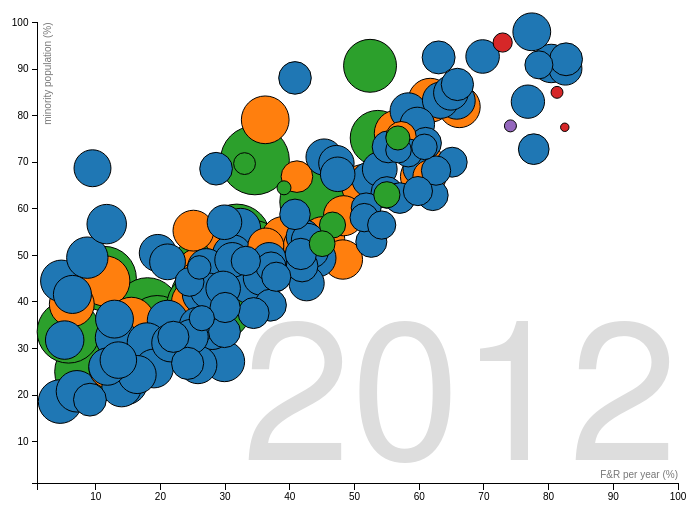
D3 v3 page, settled after 360 driven frames (6 s of simulated time); the page loaded 1 data file(s).


  // Various accessors that specify the four dimensions of data to visualize.
  function x(d) {
    return d.fr;
  } //percent F&R per year
  function y(d) {
    return d.minority;
  } //%nonwhite
  function radius(d) {
    return d.population;
  } //population
  function color(d) {
    return d.level;
  } //level of school
  function key(d) {
    return d.name;
  } //school name

  // Chart dimensions.
  var margin = {
    top: 19.5,
    right: 19.5,
    bottom: 19.5,
    left: 100.5
  },
    width = 660 - margin.right,
    height = 500 - margin.top - margin.bottom;

  // Various scales. These domains make assumptions of data, naturally.
  var xScale = d3.scale.linear().domain([1, 100]).range([0, width]),
    yScale = d3.scale.linear().domain([1, 100]).range([height, 0]),
    radiusScale = d3.scale.sqrt().domain([0, 9e8]).range([0, 20000]),
    colorScale = d3.scale.category10();

  // The x & y axes.
  var xAxis = d3.svg.axis().orient("bottom").scale(xScale).ticks(10, d3.format(",d")),
    yAxis = d3.svg.axis().scale(yScale).orient("left");

  // Create the SVG container and set the origin.
  var svg = d3.select("#chart").append("svg")
    .attr("width", width + margin.left + margin.right)
    .attr("height", height + margin.top + margin.bottom)
    .append("g")
    .attr("transform", "translate(" + margin.left + "," + margin.top + ")");

  // Add the x-axis.
  svg.append("g")
    .attr("class", "x axis")
    .attr("transform", "translate(0," + height + ")")
    .call(xAxis);

  // Add the y-axis.
  svg.append("g")
    .attr("class", "y axis")
    .call(yAxis);

  // Add an x-axis label.
  svg.append("text")
    .attr("class", "x label")
    .attr("text-anchor", "end")
    .attr("x", width)
    .attr("y", height - 6)
    .text("F&R per year (%)");

  // Add a y-axis label.
  svg.append("text")
    .attr("class", "y label")
    .attr("text-anchor", "end")
    .attr("y", 6)
    .attr("dy", ".75em")
    .attr("transform", "rotate(-90)")
    .text("minority population (%)");

  // Add the year label; the value is set on transition.
  var label = svg.append("text")
    .attr("class", "year label")
    .attr("text-anchor", "end")
    .attr("y", height - 24)
    .attr("x", width)
    .text(2011);

  // Load the data.
  d3.json("schools.json", function(nations) {

    // A bisector since many nation's data is sparsely-defined.
    var bisect = d3.bisector(function(d) {
      return d[0];
    });

    // Add a dot per nation. Initialize the data at 1800, and set the colors.
    var dot = svg.append("g")
      .attr("class", "dots")
      .selectAll(".dot")
      .data(interpolateData(2011))
      .enter().append("circle")
      .attr("class", "dot")
      .style("fill", function(d) {
        return colorScale(color(d));
      })
      .call(position)
      .sort(order);

    // Add a title.
    dot.append("title")
      .text(function(d) {
        return d.name;
      });

    // Add an overlay for the year label.
    var box = label.node().getBBox();

    var overlay = svg.append("rect")
      .attr("class", "overlay")
      .attr("x", box.x)
      .attr("y", box.y)
      .attr("width", box.width)
      .attr("height", box.height)
      .on("mouseover", enableInteraction);

    // Start a transition that interpolates the data based on year.
    svg.transition()
      .duration(5000)
      .ease("linear")
      .tween("year", tweenYear)
      .each("end", enableInteraction);

    // Positions the dots based on data.
    function position(dot) {
      dot.attr("cx", function(d) {
        return xScale(x(d));
      })
        .attr("cy", function(d) {
          return yScale(y(d));
        })
        .attr("r", function(d) {
          return radiusScale(radius(d));
        });
    }

    // Defines a sort order so that the smallest dots are drawn on top.
    function order(a, b) {
      return radius(b) - radius(a);
    }

    // After the transition finishes, you can mouseover to change the year.
    function enableInteraction() {
      var yearScale = d3.scale.linear()
        .domain([2011, 2012])
        .range([box.x + 10, box.x + box.width - 10])
        .clamp(true);

      // Cancel the current transition, if any.
      svg.transition().duration(0);

      overlay
        .on("mouseover", mouseover)
        .on("mouseout", mouseout)
        .on("mousemove", mousemove)
        .on("touchmove", mousemove);

      function mouseover() {
        label.classed("active", true);
      }

      function mouseout() {
        label.classed("active", false);
      }

      function mousemove() {
        displayYear(yearScale.invert(d3.mouse(this)[0]));
      }
    }

    // Tweens the entire chart by first tweening the year, and then the data.
    // For the interpolated data, the dots and label are redrawn.
    function tweenYear() {
      var year = d3.interpolateNumber(2011, 2012);
      return function(t) {
        displayYear(year(t));
      };
    }

    // Updates the display to show the specified year.
    function displayYear(year) {
      dot.data(interpolateData(year), key).call(position).sort(order);
      label.text(Math.round(year));
    }

    // Interpolates the dataset for the given (fractional) year.
    function interpolateData(year) {
      return nations.map(function(d) {
        return {
          name: d.name,
          level: d.level,
          fr: interpolateValues(d.fr, year),
          population: interpolateValues(d.population, year),
          minority: interpolateValues(d.minority, year)
        };
      });
    }

    // Finds (and possibly interpolates) the value for the specified year.
    function interpolateValues(values, year) {
      var i = bisect.left(values, year, 0, values.length - 1),
        a = values[i];
      if (i > 0) {
        var b = values[i - 1],
          t = (year - a[0]) / (b[0] - a[0]);
        return a[1] * (1 - t) + b[1] * t;
      }
      return a[1];
    }
  });


  GoogleAnalyticsObject = "ga", ga = function() {
    ga.q.push(arguments);
  }, ga.q = [], ga.l = +new Date;
  ga("create", "UA-48272912-3", "ocks.org");
  ga("send", "pageview");


### data: schools.json
[
 {
  "name": "Adams Elementary",
  "level": "E",
  "fr": [
   [
    2008,
    22.4
   ],
   [
    2009,
    21.5
   ],
   [
    2010,
    33.5
   ],
   [
    2011,
    37.9
   ],
   [
    2012,
    37.4
   ]
  ],
  "population": [
   [
    2008,
    670
   ],
   [
    2009,
    730
   ],
   [
    2010,
    806
   ],
   [
    2011,
    820
   ],
   [
    2012,
    807
   ]
  ],
  "minority": [
   [
    2008,
    39.6
   ],
   [
    2009,
    40.1
   ],
   [
    2010,
    43.9
   ],
   [
    2011,
    45.1
   ],
   [
    2012,
    46.1
   ]
  ]
 },
 {
  "name": "Apex Elementary",
  "level": "E",
  "fr": [
   [
    2008,
    31.3
   ],
   [
    2009,
    31.7
   ],
   [
    2010,
    34.0
   ],
   [
    2011,
    32.6
   ],
   [
    2012,
    35.5
   ]
  ],
  "population": [
   [
    2008,
    705
   ],
   [
    2009,
    651
   ],
   [
    2010,
    670
   ],
   [
    2011,
    684
   ],
   [
    2012,
    682
   ]
  ],
  "minority": [
   [
    2008,
    38.3
   ],
   [
    2009,
    38.7
   ],
   [
    2010,
    41.6
   ],
   [
    2011,
    42.8
   ],
   [
    2012,
    45.2
   ]
  ]
 },
 {
  "name": "Aversboro Elementary",
  "level": "E",
  "fr": [
   [
    2008,
    52.1
   ],
   [
    2009,
    54.9
   ],
   [
    2010,
    59.3
   ],
   [
    2011,
    55.3
   ],
   [
    2012,
    57.0
   ]
  ],
  "population": [
   [
    2008,
    584
   ],
   [
    2009,
    555
   ],
   [
    2010,
    560
   ],
   [
    2011,
    434
   ],
   [
    2012,
    530
   ]
  ],
  "minority": [
   [
    2008,
    65.1
   ],
   [
    2009,
    63.8
   ],
   [
    2010,
    66.6
   ],
   [
    2011,
    59.7
   ],
   [
    2012,
    62.3
   ]
  ]
 },
 {
  "name": "Baileywick Elementary",
  "level": "E",
  "fr": [
   [
    2008,
    35.1
   ],
   [
    2009,
    38.9
   ],
   [
    2010,
    43.0
   ],
   [
    2011,
    44.6
   ],
   [
    2012,
    51.5
   ]
  ],
  "population": [
   [
    2008,
    518
   ],
   [
    2009,
    467
   ],
   [
    2010,
    456
   ],
   [
    2011,
    442
   ],
   [
    2012,
    454
   ]
  ],
  "minority": [
   [
    2008,
    46.9
   ],
   [
    2009,
    48.6
   ],
   [
    2010,
    51.1
   ],
   [
    2011,
    56.1
   ],
   [
    2012,
    58.1
   ]
  ]
 },
 {
  "name": "Ballentine Elementary",
  "level": "E",
  "fr": [
   [
    2008,
    21.8
   ],
   [
    2009,
    32.3
   ],
   [
    2010,
    31.4
   ],
   [
    2011,
    32.2
   ],
   [
    2012,
    29.9
   ]
  ],
  "population": [
   [
    2008,
    789
   ],
   [
    2009,
    668
   ],
   [
    2010,
    653
   ],
   [
    2011,
    646
   ],
   [
    2012,
    569
   ]
  ],
  "minority": [
   [
    2008,
    31.4
   ],
   [
    2009,
    38.5
   ],
   [
    2010,
    38.7
   ],
   [
    2011,
    38.4
   ],
   [
    2012,
    33.6
   ]
  ]
 },
 {
  "name": "Barwell Elementary",
  "level": "E",
  "fr": [
   [
    2008,
    58.8
   ],
   [
    2009,
    62.2
   ],
   [
    2010,
    66.8
   ],
   [
    2011,
    69.7
   ],
   [
    2012,
    69.8
   ]
  ],
  "population": [
   [
    2008,
    840
   ],
   [
    2009,
    759
   ],
   [
    2010,
    762
   ],
   [
    2011,
    737
   ],
   [
    2012,
    633
   ]
  ],
  "minority": [
   [
    2008,
    93.8
   ],
   [
    2009,
    94.2
   ],
   [
    2010,
    93.6
   ],
   [
    2011,
    92.3
   ],
   [
    2012,
    92.7
   ]
  ]
 },
 {
  "name": "Baucom Elementary",
  "level": "E",
  "fr": [
   [
    2008,
    11.9
   ],
   [
    2009,
    23.6
   ],
   [
    2010,
    22.3
   ],
   [
    2011,
    22.3
   ],
   [
    2012,
    17.9
   ]
  ],
  "population": [
   [
    2008,
    690
   ],
   [
    2009,
    699
   ],
   [
    2010,
    833
   ],
   [
    2011,
    943
   ],
   [
    2012,
    865
   ]
  ],
  "minority": [
   [
    2008,
    31.7
   ],
   [
    2009,
    38.1
   ],
   [
    2010,
    37.8
   ],
   [
    2011,
    34.9
   ],
   [
    2012,
    31.3
   ]
  ]
 },
 {
  "name": "Brassfield Elementary",
  "level": "E",
  "fr": [
   [
    2008,
    12.1
   ],
   [
    2009,
    13.3
   ],
   [
    2010,
    13.5
   ],
   [
    2011,
    15.7
   ],
   [
    2012,
    13.5
   ]
  ],
  "population": [
   [
    2008,
    769
   ],
   [
    2009,
    770
   ],
   [
    2010,
    750
   ],
   [
    2011,
    747
   ],
   [
    2012,
    750
   ]
  ],
  "minority": [
   [
    2008,
    25.1
   ],
   [
    2009,
    24.7
   ],
   [
    2010,
    25.7
   ],
   [
    2011,
    30.1
   ],
   [
    2012,
    27.5
   ]
  ]
 },
 "... 151 more items"
]